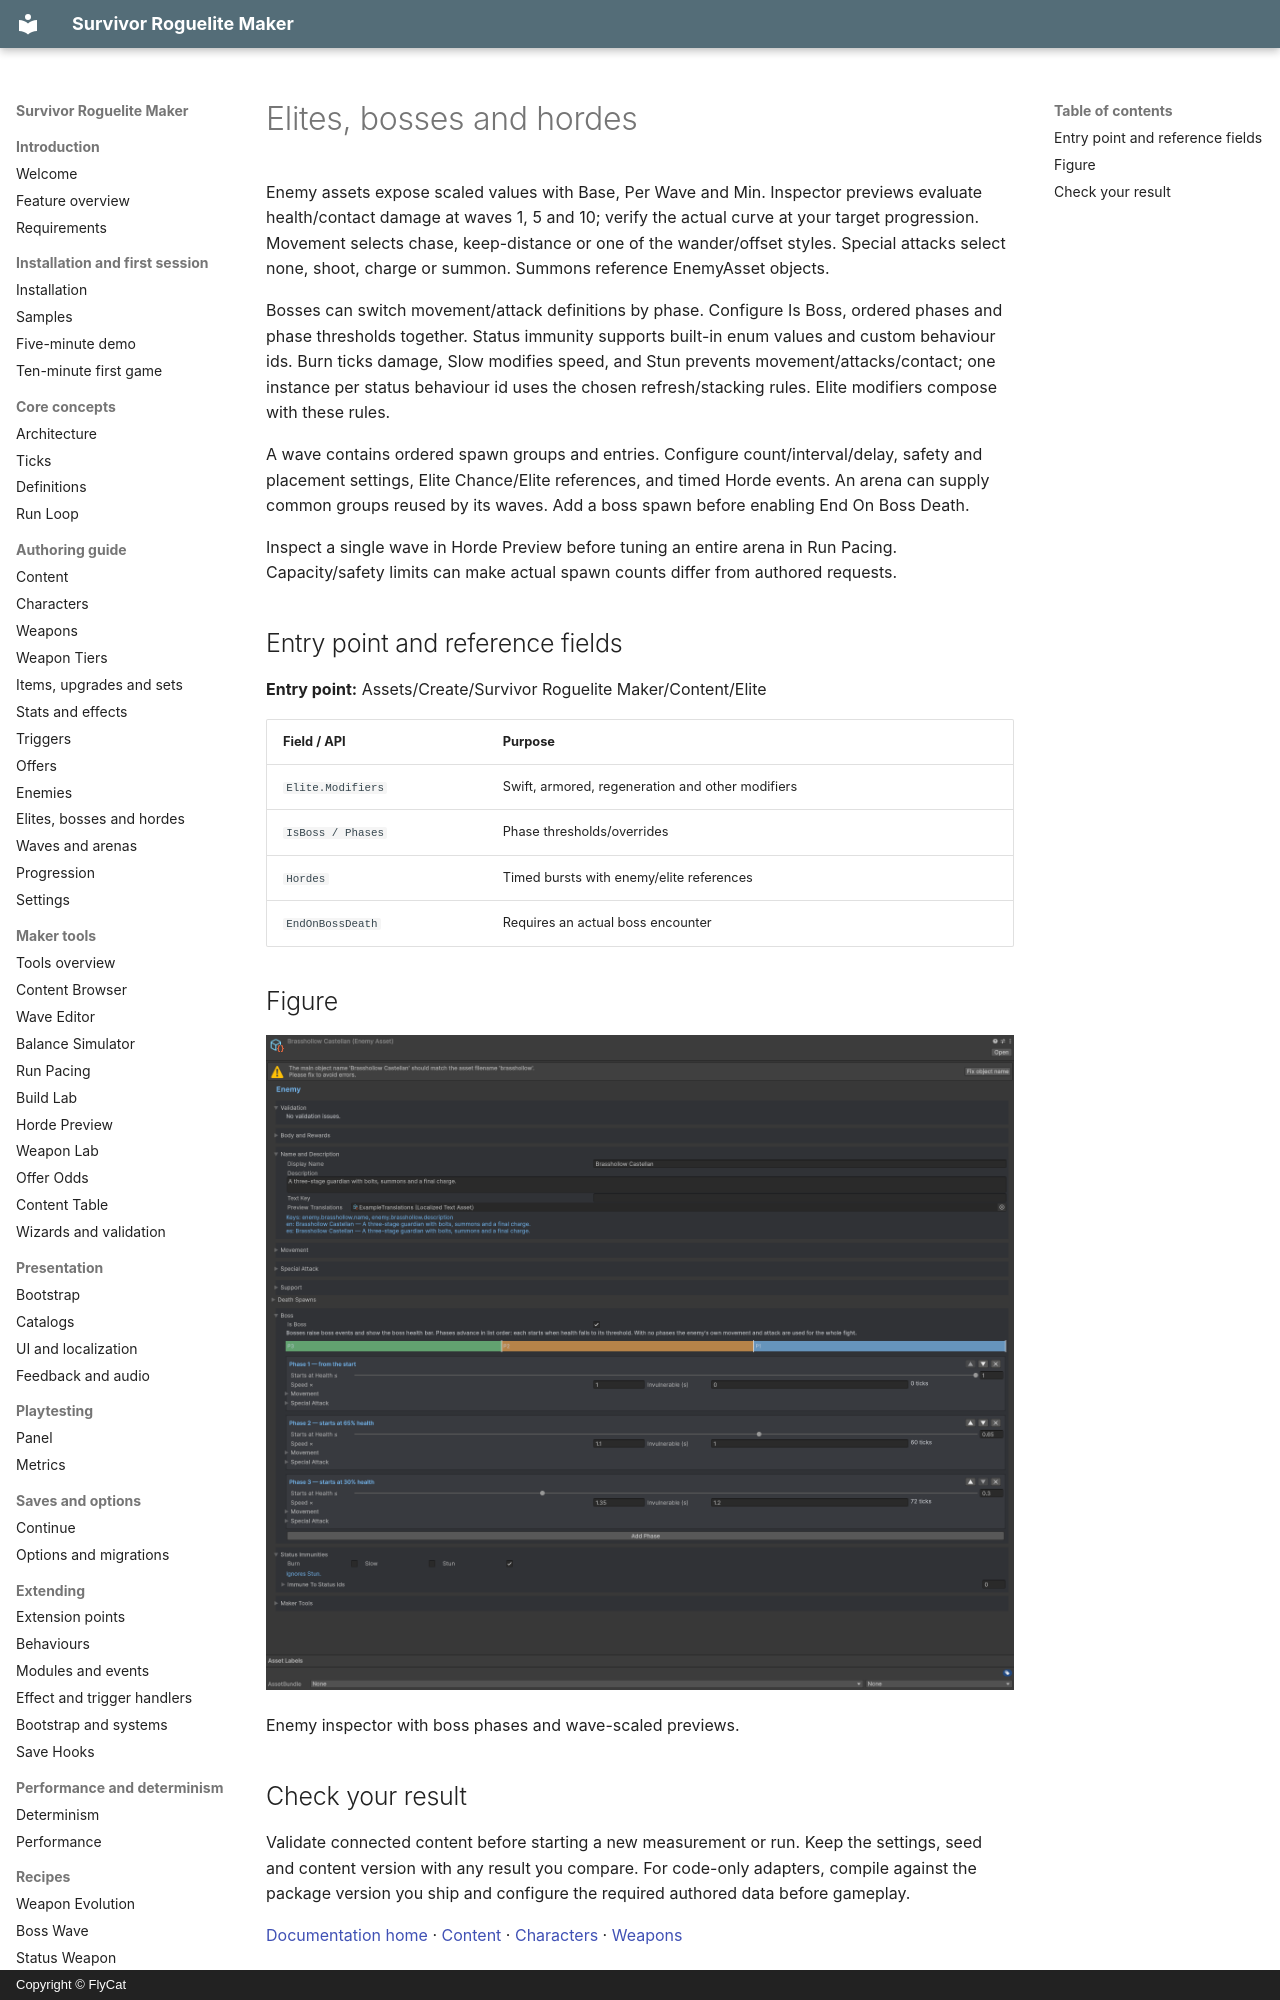

repository: hyunter777/survivor-roguelite-maker-docs · page: en/authoring/elites-bosses-hordes/index.html · generator: mkdocs · copyright: Copyright © FlyCat

# Elites, bosses and hordes

Enemy assets expose scaled values with Base, Per Wave and Min. Inspector previews evaluate health/contact damage at waves 1, 5 and 10; verify the actual curve at your target progression. Movement selects chase, keep-distance or one of the wander/offset styles. Special attacks select none, shoot, charge or summon. Summons reference EnemyAsset objects.

Bosses can switch movement/attack definitions by phase. Configure Is Boss, ordered phases and phase thresholds together. Status immunity supports built-in enum values and custom behaviour ids. Burn ticks damage, Slow modifies speed, and Stun prevents movement/attacks/contact; one instance per status behaviour id uses the chosen refresh/stacking rules. Elite modifiers compose with these rules.

A wave contains ordered spawn groups and entries. Configure count/interval/delay, safety and placement settings, Elite Chance/Elite references, and timed Horde events. An arena can supply common groups reused by its waves. Add a boss spawn before enabling End On Boss Death.

Inspect a single wave in Horde Preview before tuning an entire arena in Run Pacing. Capacity/safety limits can make actual spawn counts differ from authored requests.

## Entry point and reference fields

**Entry point:** Assets/Create/Survivor Roguelite Maker/Content/Elite

| Field / API | Purpose |
|---|---|
| `Elite.Modifiers` | Swift, armored, regeneration and other modifiers |
| `IsBoss / Phases` | Phase thresholds/overrides |
| `Hordes` | Timed bursts with enemy/elite references |
| `EndOnBossDeath` | Requires an actual boss encounter |

## Figure

![Enemy inspector with boss phases and wave-scaled previews.](../../assets/boss-horde-inspector.png)

Enemy inspector with boss phases and wave-scaled previews.
